The GitHub repository ih-lab/CNN_Smoothie contains a labelled image folder "Images" with 2 categories: adeno, squam. Examples follow, each with its label.

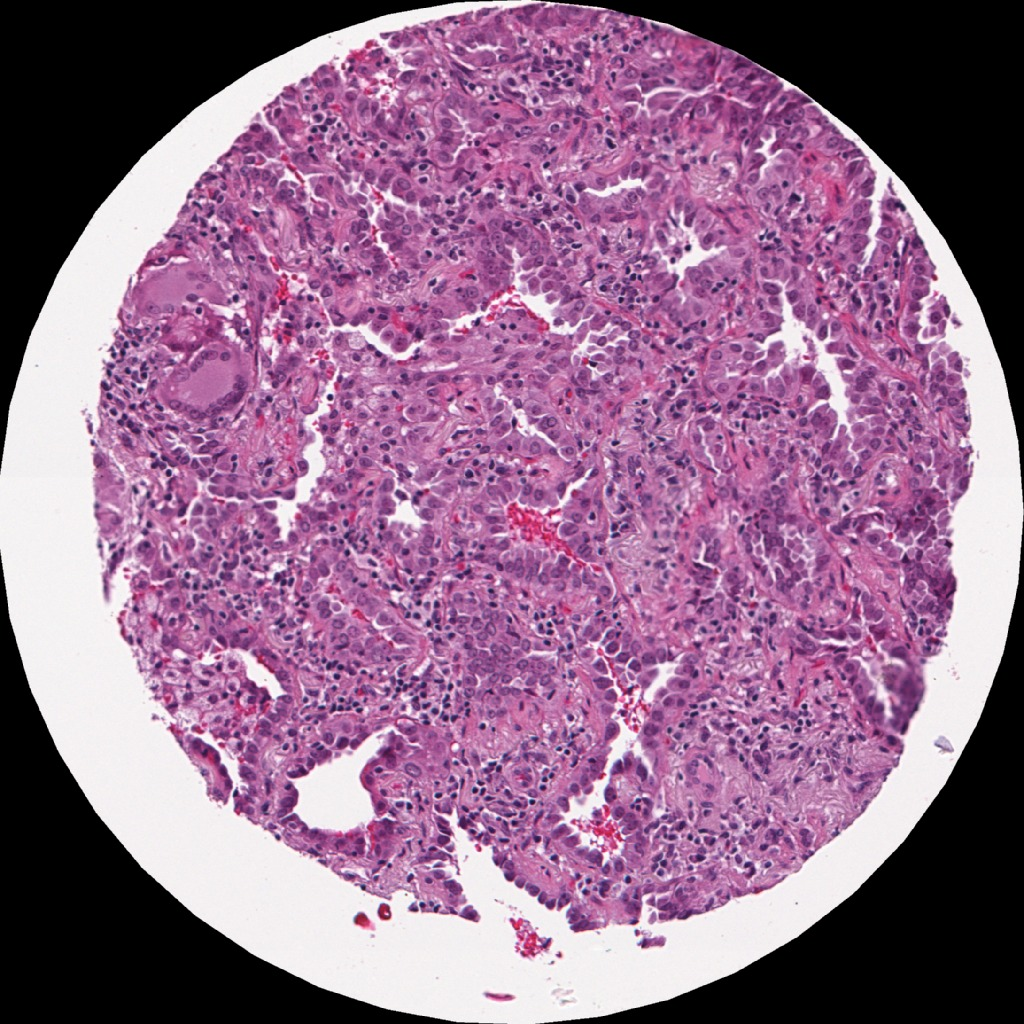
Label: adeno

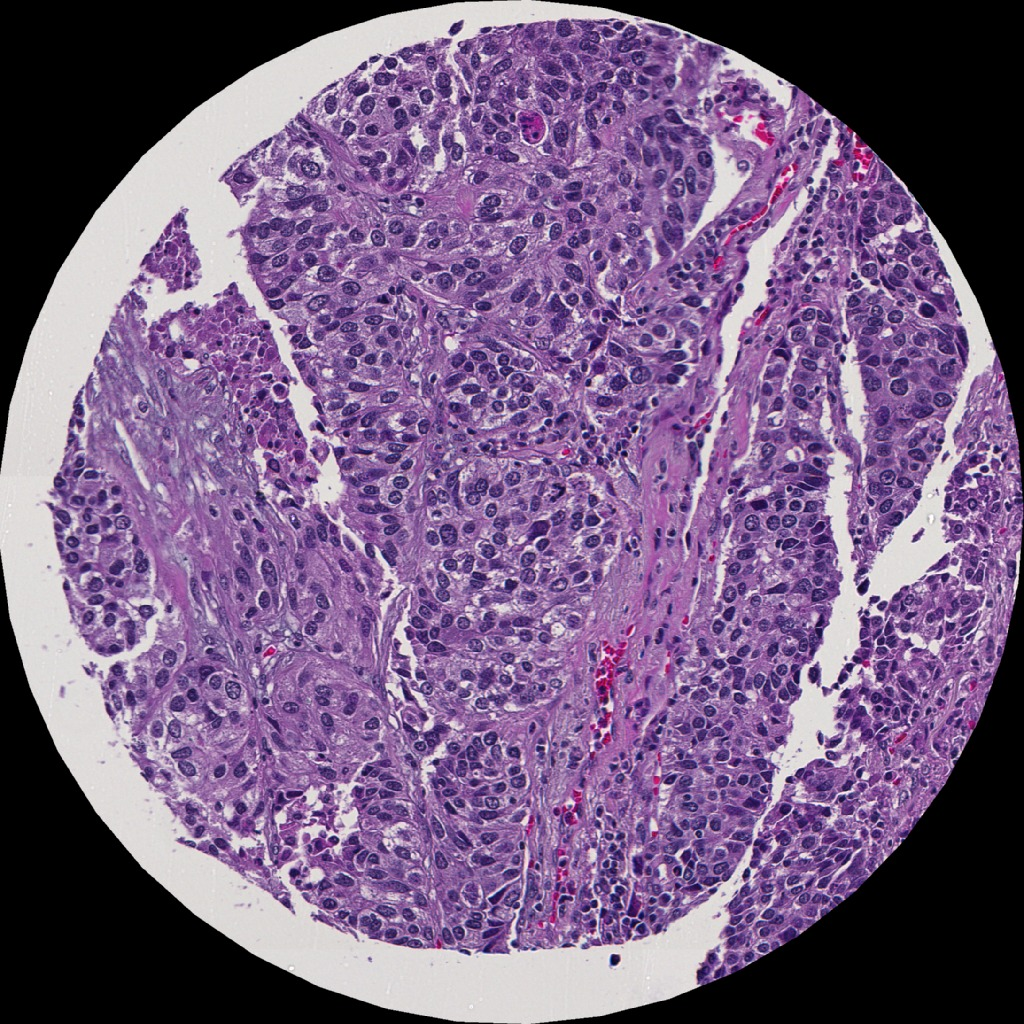
Label: adeno

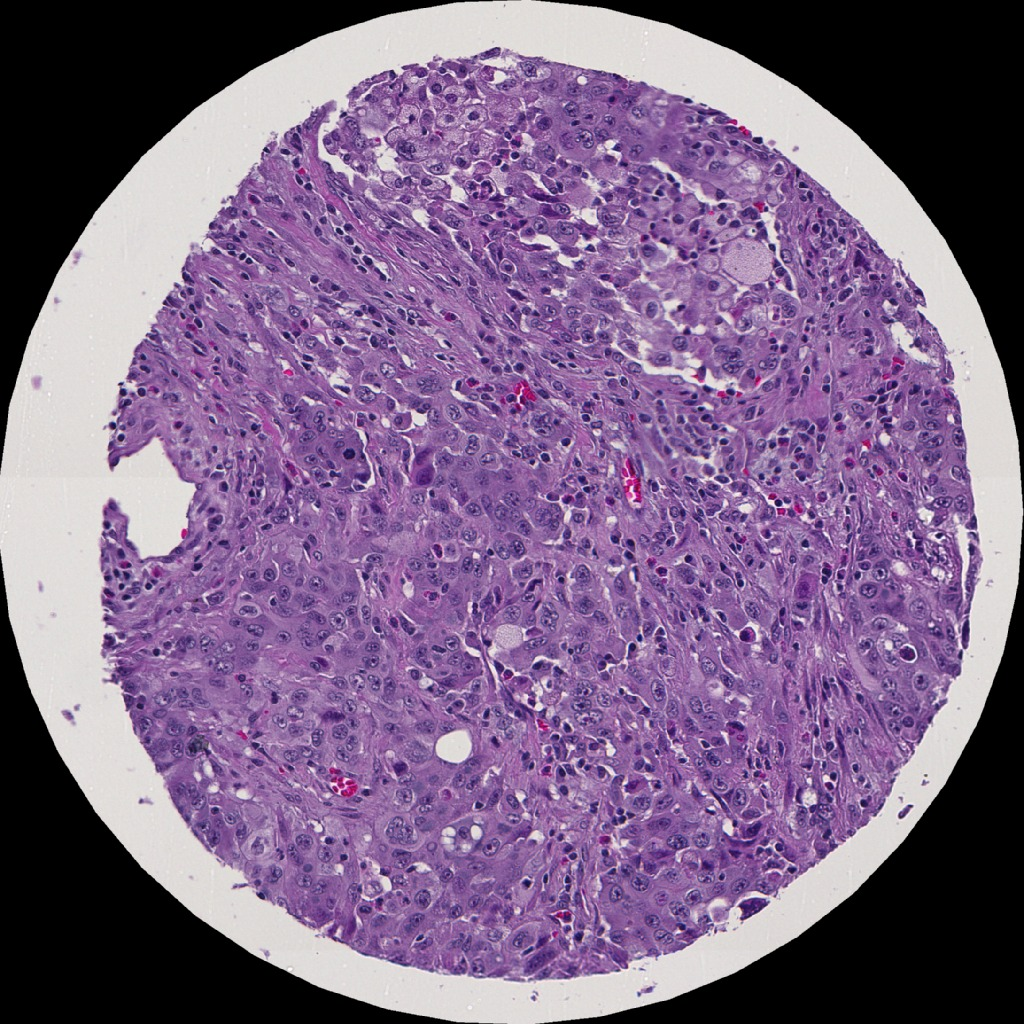
Label: adeno

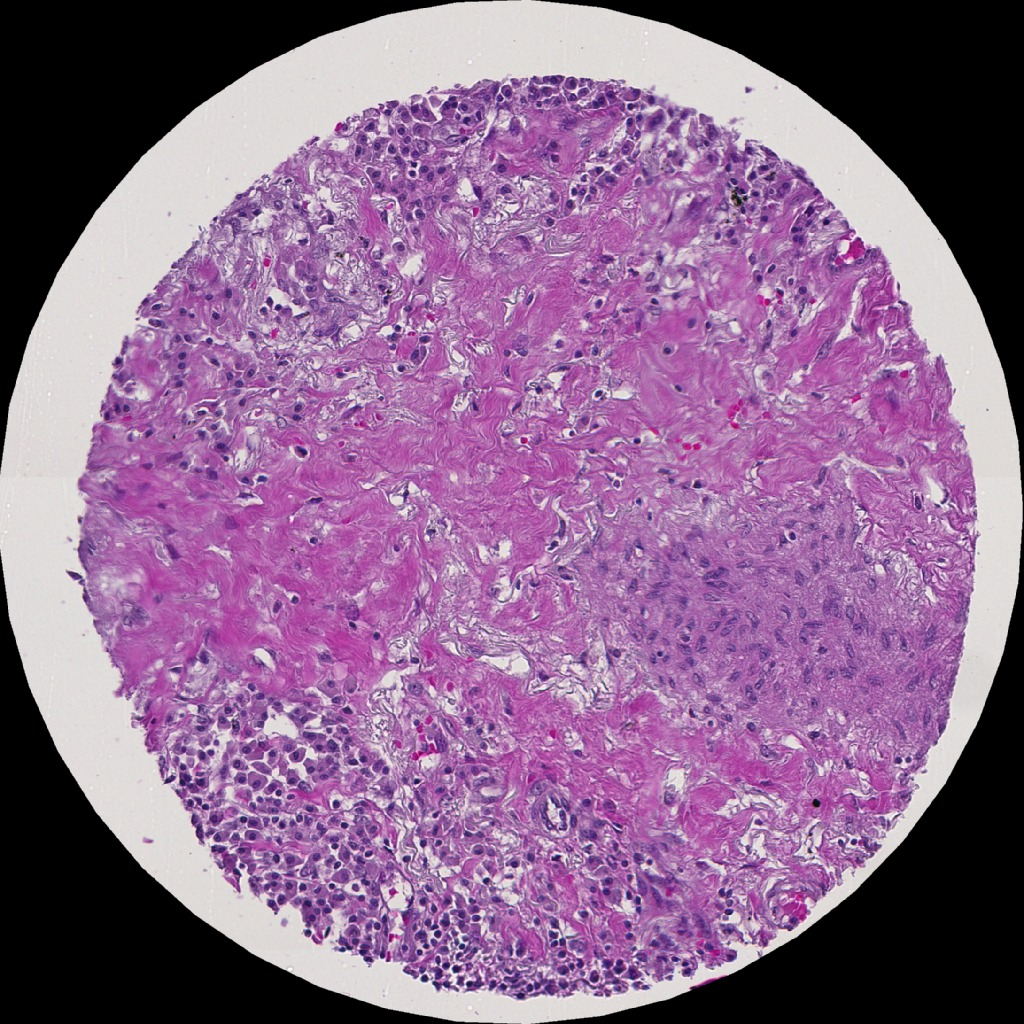
Label: adeno

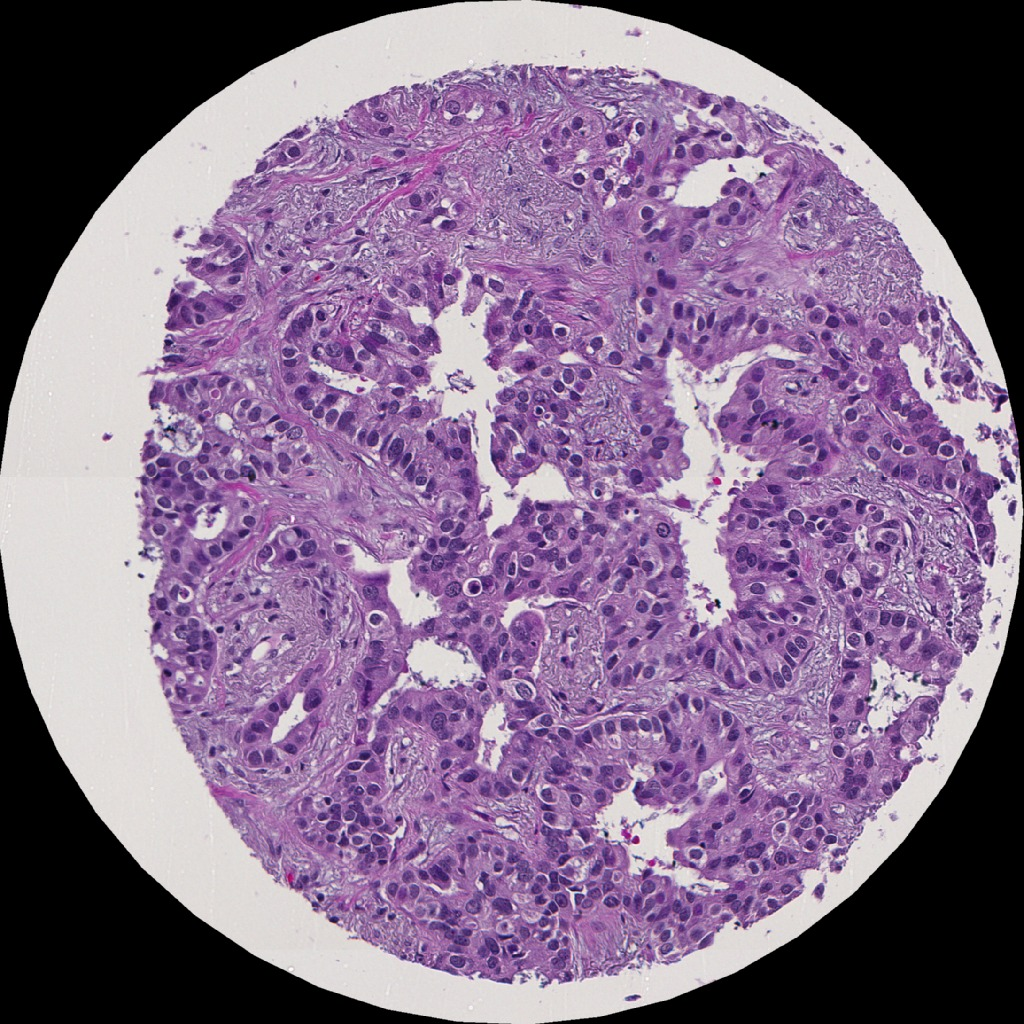
Label: adeno

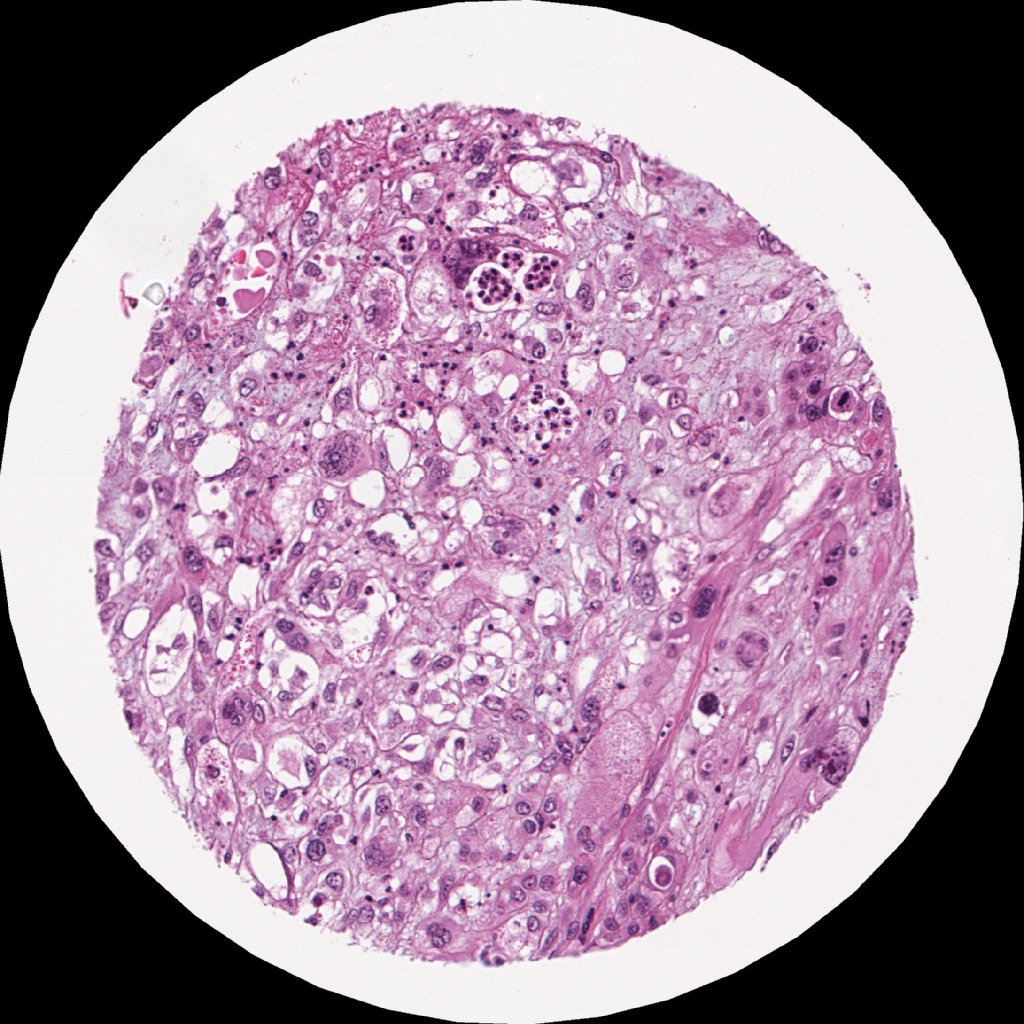
Label: squam
